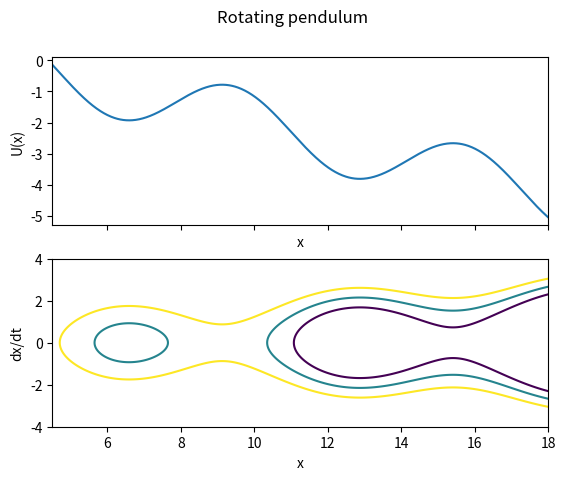

Write the Python code that produced this figure.
import matplotlib.pyplot as plt
import numpy as np

M = 0.3
E1 = -2.4
E2 = -1.5
E3 = -0.4

def U(x):
	return 1 - np.cos(x) - M * x

def T(dxdt):
	return dxdt**2 / 2

def E(x, dxdt):
	return T(dxdt) + U(x)

x = np.linspace(4.5, 18, num=1000)
y = np.linspace(-4, 4, num=1000)

fig, (ax1, ax2) = plt.subplots(2, sharex=True)

fig.suptitle("Rotating pendulum")

ax1.plot(x, U(x))
ax1.set(xlabel="x", ylabel="U(x)")

X, Y = np.meshgrid(x,y)
Z = E(X, Y)

levels = [E1, E2, E3]

ax2.contour(X,Y,Z, levels)
ax2.set(xlabel="x", ylabel="dx/dt")

plt.show()